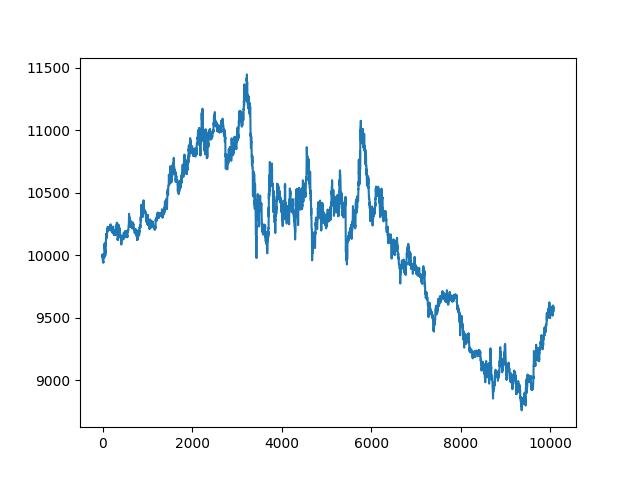

The file beside this chart, header and first rows:
, date, asset, pct_change
0, 2021-10-25 00:13:00+00:00, 10000, 
1, 2021-10-25 00:14:00+00:00, 9980, -0.00196
2, 2021-10-25 00:15:00+00:00, 10008, 0.002788
3, 2021-10-25 00:16:00+00:00, 9985, -0.002274
4, 2021-10-25 00:17:00+00:00, 9980, -0.0005699
5, 2021-10-25 00:18:00+00:00, 9957, -0.002281
6, 2021-10-25 00:19:00+00:00, 9948, -0.000889
7, 2021-10-25 00:20:00+00:00, 9948, 0.0
8, 2021-10-25 00:21:00+00:00, 9948, 0.0
9, 2021-10-25 00:22:00+00:00, 9948, 0.0
10, 2021-10-25 00:23:00+00:00, 9948, 0.0
11, 2021-10-25 00:24:00+00:00, 9948, 0.0
12, 2021-10-25 00:25:00+00:00, 9948, 0.0
13, 2021-10-25 00:26:00+00:00, 9948, 0.0
14, 2021-10-25 00:27:00+00:00, 9945, -0.0003175
15, 2021-10-25 00:28:00+00:00, 9945, 0.0
16, 2021-10-25 00:29:00+00:00, 9945, 0.0
17, 2021-10-25 00:30:00+00:00, 9948, 0.0003177
18, 2021-10-25 00:31:00+00:00, 9944, -0.0003811
19, 2021-10-25 00:32:00+00:00, 9941, -0.0003813
20, 2021-10-25 00:33:00+00:00, 9990, 0.005022
21, 2021-10-25 00:34:00+00:00, 9977, -0.001392
22, 2021-10-25 00:35:00+00:00, 9977, 0.0
23, 2021-10-25 00:36:00+00:00, 9977, 0.0
24, 2021-10-25 00:37:00+00:00, 9977, 0.0
25, 2021-10-25 00:38:00+00:00, 9977, 0.0
26, 2021-10-25 00:39:00+00:00, 9977, 0.0
27, 2021-10-25 00:40:00+00:00, 9977, 0.0
28, 2021-10-25 00:41:00+00:00, 9977, 0.0
29, 2021-10-25 00:42:00+00:00, 9977, 0.0
30, 2021-10-25 00:43:00+00:00, 9977, 0.0
31, 2021-10-25 00:44:00+00:00, 9977, 0.0
32, 2021-10-25 00:45:00+00:00, 9977, 0.0
33, 2021-10-25 00:46:00+00:00, 9977, 0.0
34, 2021-10-25 00:47:00+00:00, 9995, 0.001826
35, 2021-10-25 00:48:00+00:00, 9995, 0.0
36, 2021-10-25 00:49:00+00:00, 9986, -0.0008805
37, 2021-10-25 00:50:00+00:00, 9981, -0.0005036
38, 2021-10-25 00:51:00+00:00, 9981, 0.0
39, 2021-10-25 00:52:00+00:00, 10012, 0.003149
40, 2021-10-25 00:53:00+00:00, 9998, -0.001444
41, 2021-10-25 00:54:00+00:00, 10070, 0.007168
42, 2021-10-25 00:55:00+00:00, 10082, 0.001186
43, 2021-10-25 00:56:00+00:00, 10093, 0.001122
44, 2021-10-25 00:57:00+00:00, 10083, -0.0009342
45, 2021-10-25 00:58:00+00:00, 10075, -0.0008104
46, 2021-10-25 00:59:00+00:00, 10084, 0.0008735
47, 2021-10-25 01:00:00+00:00, 10058, -0.002556
48, 2021-10-25 01:01:00+00:00, 10060, 0.0001875
49, 2021-10-25 01:02:00+00:00, 10059, -0.000125
50, 2021-10-25 01:03:00+00:00, 10066, 0.0007499
51, 2021-10-25 01:04:00+00:00, 10058, -0.0008742
52, 2021-10-25 01:05:00+00:00, 10044, -0.001312
53, 2021-10-25 01:06:00+00:00, 10035, -0.0009387
54, 2021-10-25 01:07:00+00:00, 10022, -0.001315
55, 2021-10-25 01:08:00+00:00, 10022, 0.0
56, 2021-10-25 01:09:00+00:00, 10022, 0.0
57, 2021-10-25 01:10:00+00:00, 10022, 0.0
58, 2021-10-25 01:11:00+00:00, 10012, -0.0009386
59, 2021-10-25 01:12:00+00:00, 10012, 0.0
... 10,007 more rows
